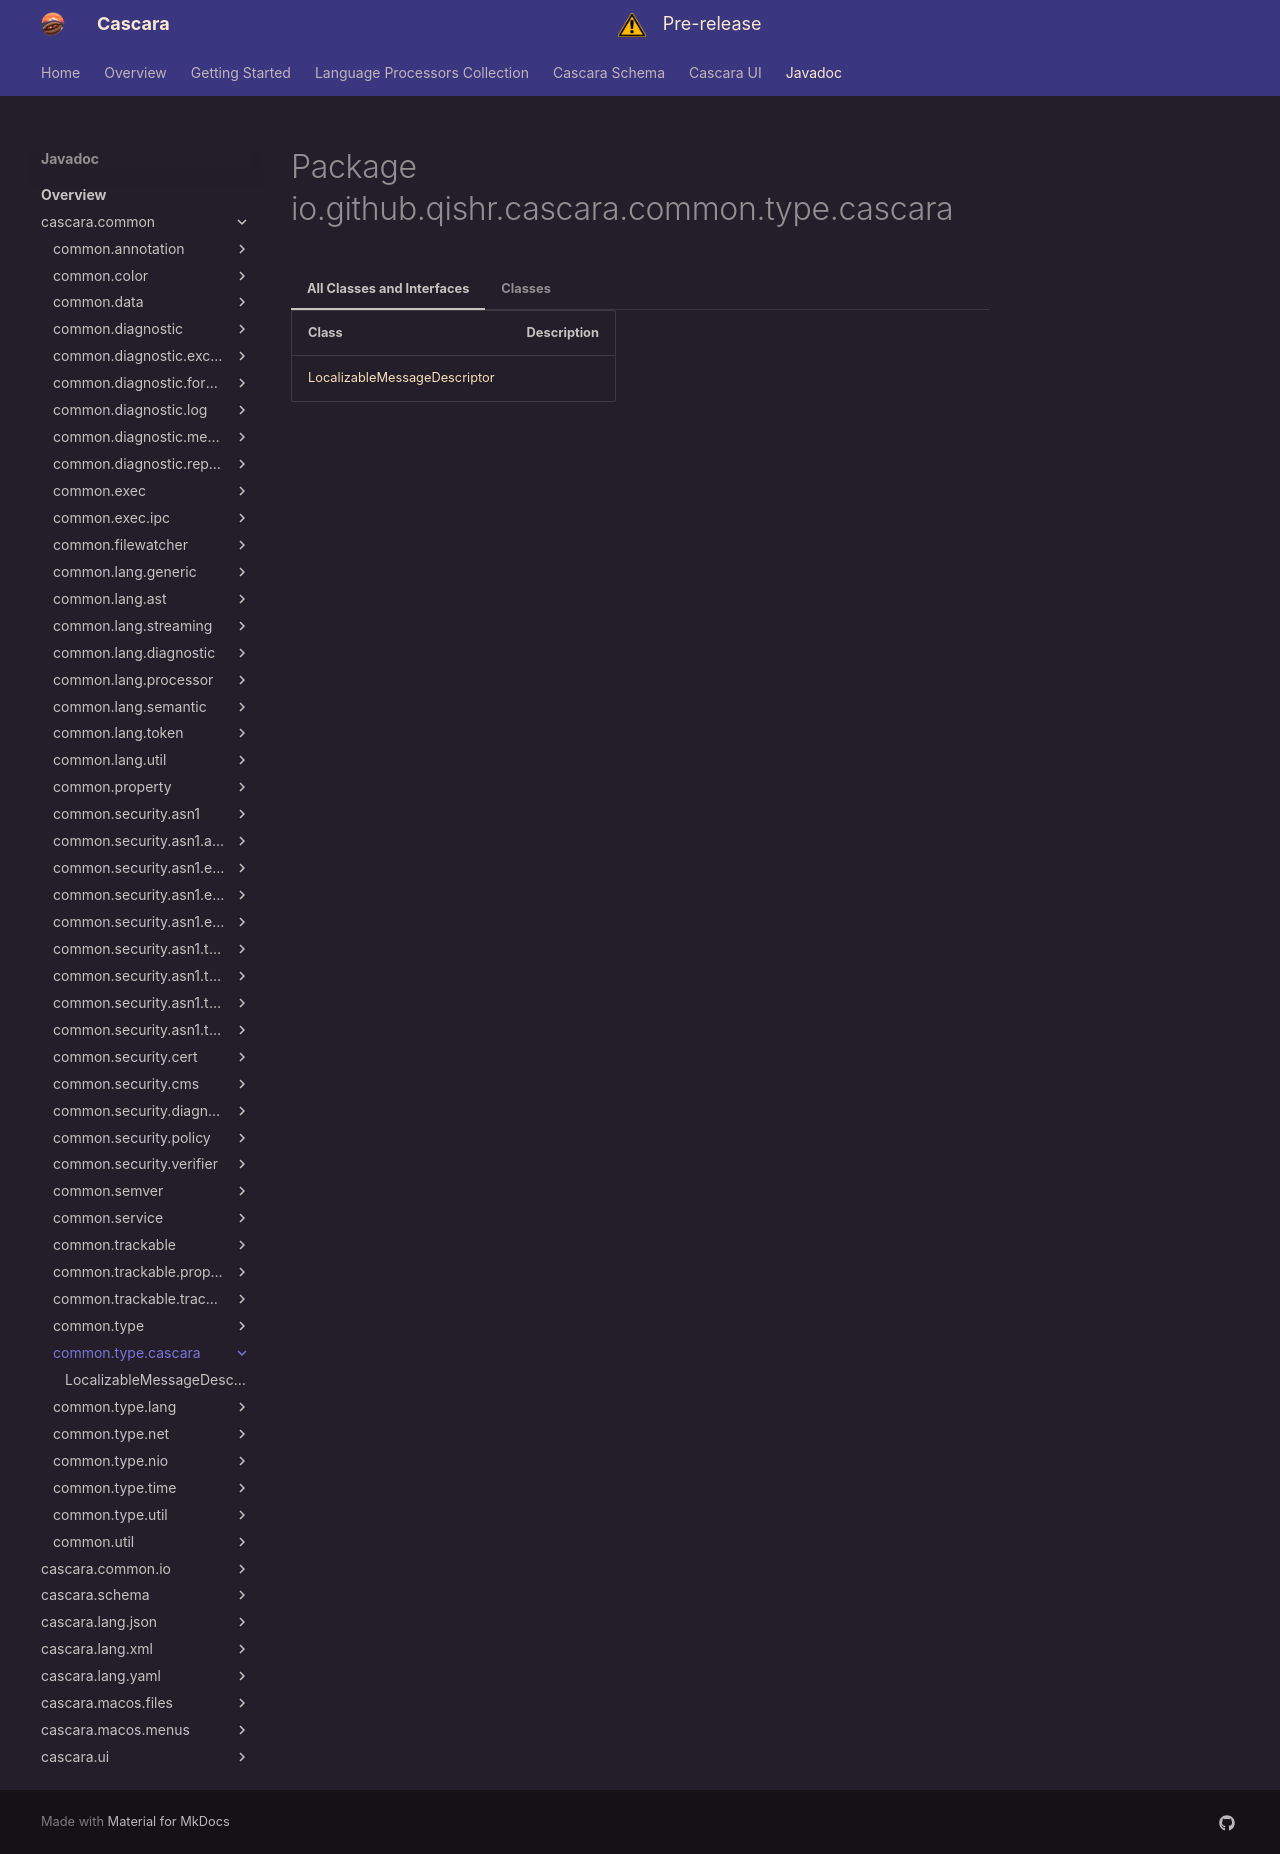

repository: qishr/qishr.github.io · page: javadoc/latest/cascara.common/io/github/qishr/cascara/common/type/cascara/index.html · generator: mkdocs


# Package io.github.qishr.cascara.common.type.cascara




=== "All Classes and Interfaces"

    | Class                                                           | Description |
    |-----------------------------------------------------------------|-------------|
    | [LocalizableMessageDescriptor](LocalizableMessageDescriptor.md) |             |


=== "Classes"

    | Class                                                           | Description |
    |-----------------------------------------------------------------|-------------|
    | [LocalizableMessageDescriptor](LocalizableMessageDescriptor.md) |             |
